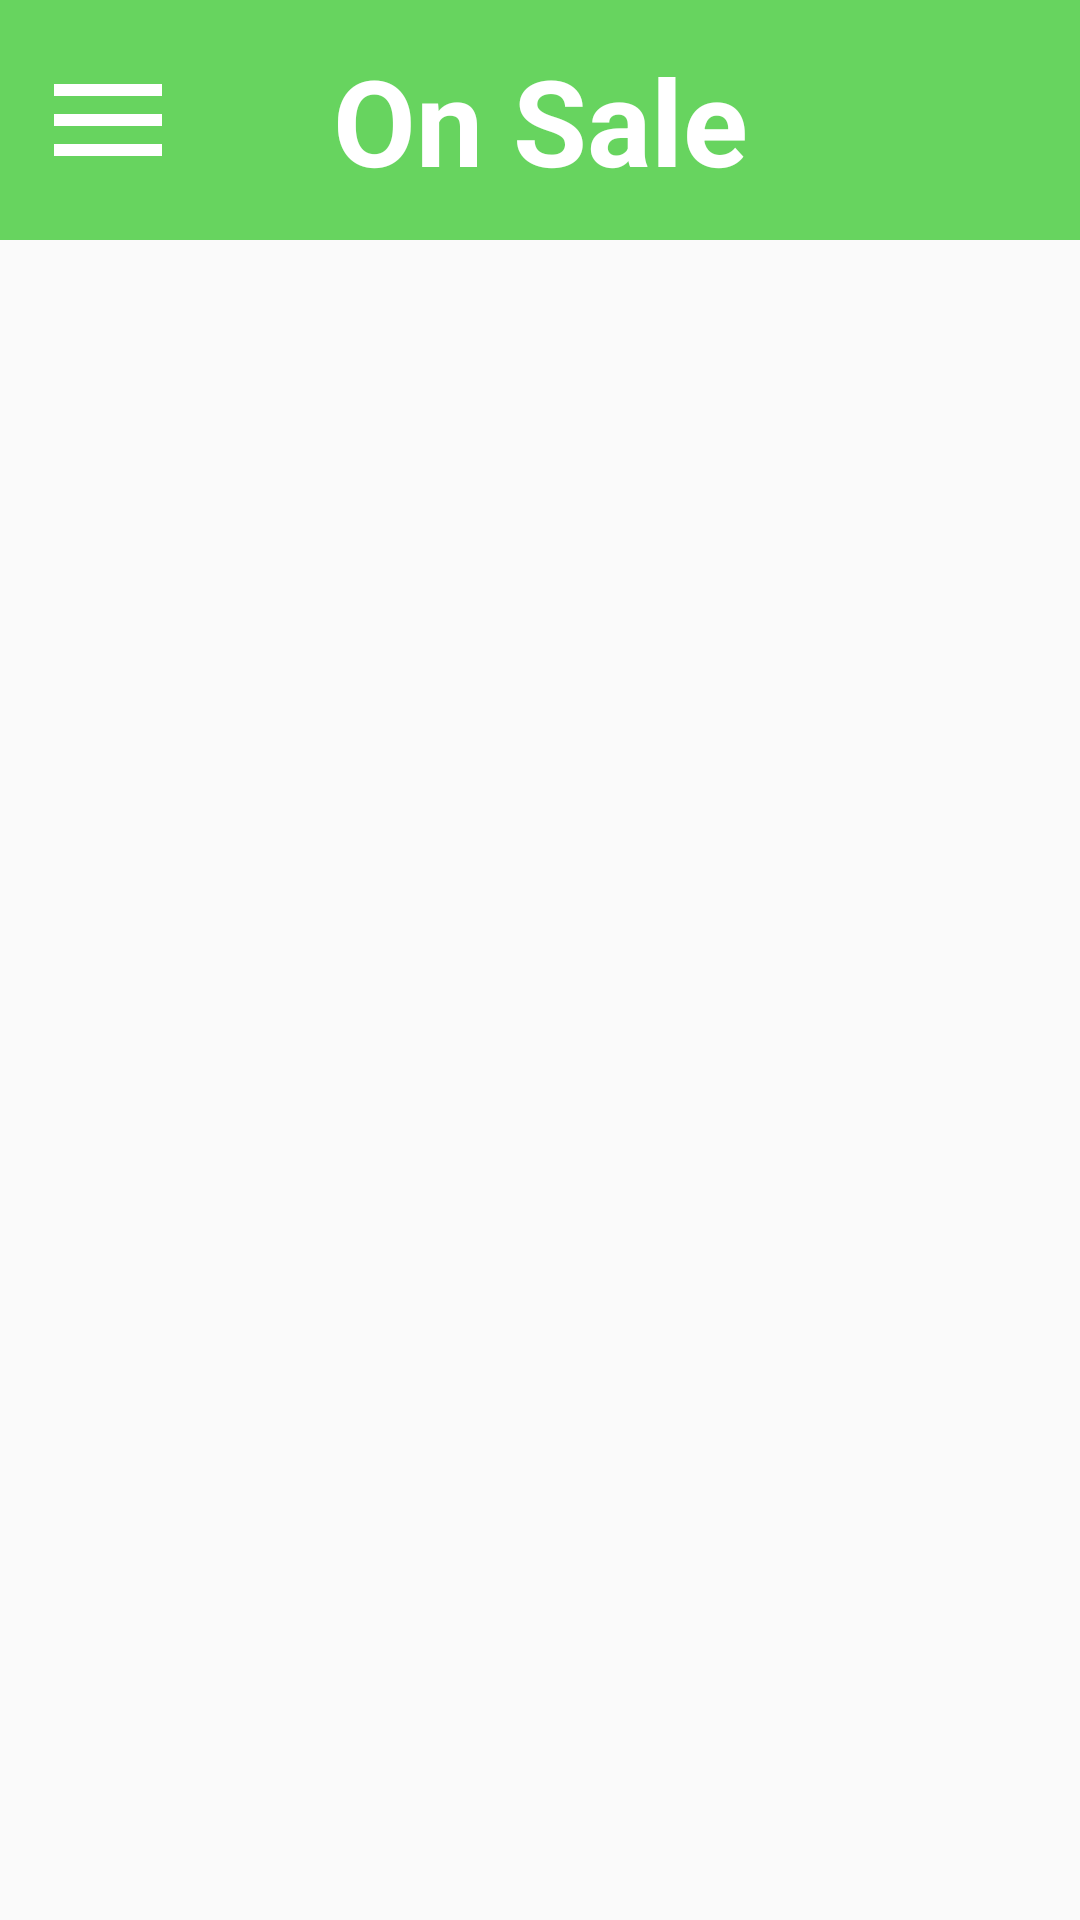

The Android layout XML behind this screen, and the referenced resources:
<!-- AndroidManifest.xml: application theme Theme.AppCompat.Light.NoActionBar -->
<!-- res/layout/nav_home.xml -->
<?xml version="1.0" encoding="utf-8"?>
<androidx.drawerlayout.widget.DrawerLayout
    xmlns:android="http://schemas.android.com/apk/res/android"
    xmlns:app="http://schemas.android.com/apk/res-auto"
    xmlns:tools="http://schemas.android.com/tools"
    android:id="@+id/drawer_layout"
    android:layout_width="match_parent"
    android:layout_height="match_parent"
    android:fitsSystemWindows="true"
    tools:openDrawer="start">

    <RelativeLayout
        android:layout_width="match_parent"
        android:layout_height="match_parent"
        android:orientation="vertical"
        tools:context=".nav_home">

        <RelativeLayout
            android:layout_width="match_parent"
            android:layout_height="80dp"
            android:id="@+id/lilayout"
            android:layout_marginBottom="1dp"
            android:background="@color/theme_background"
            android:orientation="vertical">
            <ImageView
                android:id="@+id/three_bar_nav_button"
                android:layout_width="48dp"
                android:layout_height="48dp"
                android:layout_marginLeft="12dp"
                android:layout_marginVertical="16dp"
                android:onClick="showdrawer"
                app:srcCompat="@drawable/ic_three_horizontal_line" />
            <TextView
                android:layout_width="fill_parent"
                android:layout_height="fill_parent"
                android:text="On Sale"
                android:textSize="40sp"
                android:textColor="@color/white"
                android:gravity="center"
                android:textStyle="bold"/>
        </RelativeLayout>

        <ListView
            android:id="@+id/listView"
            android:layout_width="match_parent"
            android:layout_height="match_parent"
            android:layout_below="@+id/lilayout"
            android:layout_marginTop="-1dp" />

    </RelativeLayout>


    <com.google.android.material.navigation.NavigationView
        android:id="@+id/nav_view"
        android:layout_width="wrap_content"
        android:layout_height="match_parent"
        android:layout_gravity="start"
        android:fitsSystemWindows="true"
        app:headerLayout="@layout/nav_header_home"
        app:menu="@menu/activity_home_drawer" />


</androidx.drawerlayout.widget.DrawerLayout>
<!-- res/layout/nav_header_home.xml (included above) -->
<?xml version="1.0" encoding="utf-8"?>
<LinearLayout xmlns:android="http://schemas.android.com/apk/res/android"
    xmlns:app="http://schemas.android.com/apk/res-auto"
    android:layout_width="match_parent"
    android:layout_height="@dimen/nav_header_height"
    android:background="@drawable/side_nav_bar"
    android:gravity="bottom"
    android:orientation="vertical"
    android:paddingLeft="@dimen/activity_horizontal_margin"
    android:paddingTop="@dimen/activity_vertical_margin"
    android:paddingRight="@dimen/activity_horizontal_margin"
    android:paddingBottom="@dimen/activity_vertical_margin"
    android:theme="@style/ThemeOverlay.AppCompat.Dark" >


    <ImageView
        android:layout_marginTop="10dp"
        android:layout_width="100dp"
        android:layout_height="100dp"
        android:contentDescription="Book_olx"
        android:onClick="profile"
        app:srcCompat="@mipmap/logo1" />

    <TextView
        android:id="@+id/nav_name"
        android:layout_width="wrap_content"
        android:layout_height="wrap_content"
        android:layout_marginLeft="18dp"
        android:textAppearance="@style/TextAppearance.AppCompat.Body1"
        android:textColor="@color/white"
        android:textSize="20sp"
        android:textStyle="bold" />



</LinearLayout>
<!-- resources referenced by this layout -->
<resources>
  <color name="theme_background">#67d45f</color>
  <color name="white">#FFFFFF</color>
  <!-- drawable ic_three_horizontal_line (drawable) -->
  <vector xmlns:android="http://schemas.android.com/apk/res/android"
      android:tint="#FFFFFF"
      android:width="50dp"
      android:height="50dp"
      android:viewportWidth="24"
      android:viewportHeight="24">
    <path
        android:fillColor="@android:color/white"
        android:pathData="M9,18h12v-2L3,16v2zM3,6v2h18L21,6L3,6zM3,13h18v-2L3,11v2z"/>
  </vector>
  <!-- drawable side_nav_bar (drawable) -->
  <shape xmlns:android="http://schemas.android.com/apk/res/android"
      android:shape="rectangle">
      <gradient
          android:angle="135"
          android:centerColor="#74cc6c"
          android:endColor="#5bb853"
          android:startColor="#b4edaf"
          android:type="linear" />
  </shape>
</resources>
